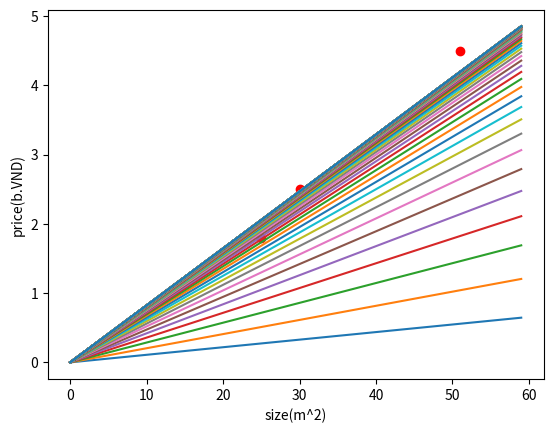

Recreate this plot in Python.
import matplotlib.pyplot as plt

size = [30, 43, 25, 51, 40, 20]
price = [2.5, 3.4, 1.8, 4.5, 3.2, 1.6]
plt.plot(size, price, 'ro')
plt.xlabel("size(m^2)")
plt.ylabel("price(b.VND)")


# plt.show()


def cal_next_a(a, b, x_value, y_value, learning_rate=0.0001):
    sigma = 0
    for i in range(len(x_value)):
        # print("x is: ", x_value[i], " and y is: ", y_value[i]
        sigma += (a * x_value[i] + b - y_value[i]) * x_value[i]
    a1 = a - learning_rate * sigma / len(x_value)
    return a1


def cal_next_b(a, b, x_value, y_value, learning_rate=0.0001):
    sigma = 0
    for i in range(len(x_value)):
        sigma += (a * x_value[i] + b - y_value[i])
    b1 = b - learning_rate * sigma / len(x_value)
    return b1


# print("a1 is ",cal_next_a(0, 0, size, price))
# print("b1 is ",cal_next_b(0, 0, size, price))
def cost(a, b, x_value, y_value):
    sigma = 0
    for i in range(len(x_value)):
        sigma += (a * x_value[i] + b - y_value[i])**2
    return sigma / (2 * len(x_value))


def cal(a, b):
    y = []
    for i in range(60):
        y.append(a * i + b)
    return y


a = 0
b = 0
temp = a
min = cost(a, b, size, price)
for i in range(100):
    # print("error is ", cost(a, b, size, price))
    a = cal_next_a(a, b, size, price)
    # print("a", i, " is ", a)
    b = cal_next_b(temp, b, size, price)
    # print("b", i, " is ", b)
    temp = a
    if abs(cost(a, b, size, price)) < abs(min):
        min = cost(a, b, size, price)
        best_a = a
        best_b = b
    plt.plot(range(60), cal(a,b))
    print()

print("minimum error is ", min)
print("best a is", best_a, "and best b is", best_b)
plt.plot(range(60),cal(best_a,best_b))
# plt.plot(range(60),cal(1, 1))
plt.show()